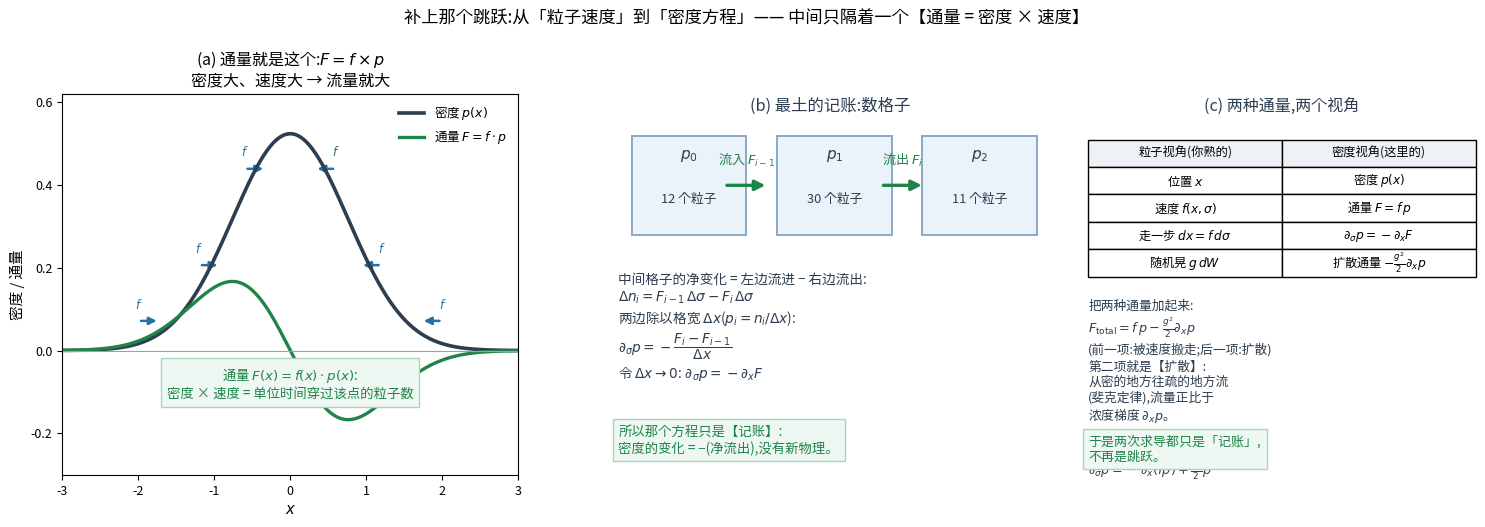

The matplotlib source for this figure: (Note: this script raises an exception after producing the figure.)
r"""从"粒子速度"到"密度方程":通量是怎么冒出来的。

视角转换:同一件事的两种记法
  粒子视角(你熟悉的):  dx = f(x,σ) dσ        "这个粒子去哪了"
  密度视角(现在要用的):  ∂_σ p = −∂_x(F)       "这里还剩多少"

(a) 通量 = 密度 × 速度:F = f·p(画出 p、速度箭头 f、以及它们的乘积 F)
(b) 最土的记账:格子里的粒子数怎么变 = 左边流进 − 右边流出 → ∂_σ p = −∂_x F
(c) 两种通量:漂移通量 f·p 与扩散通量 −(g²/2)·p'
"""
import matplotlib
matplotlib.use("Agg")
from matplotlib import font_manager
for _f in ["/System/Library/Fonts/Supplemental/Arial Unicode.ttf",
           "/System/Library/Fonts/STHeiti Medium.ttc"]:
    try:
        font_manager.fontManager.addfont(_f)
        matplotlib.rcParams["font.family"] = font_manager.FontProperties(fname=_f).get_name()
        break
    except Exception:
        continue
matplotlib.rcParams["axes.unicode_minus"] = False
import matplotlib.pyplot as plt
import numpy as np
from matplotlib.patches import FancyArrowPatch, Rectangle, Circle

RED, BLUE, GREEN, DARK, GREY, ORANGE = "#c0392b", "#2471a3", "#1e8449", "#2c3e50", "#95a5a6", "#b9770e"
RF = "/Users/kevin/code/lingbot-va/.claude/scratch/rf/"

fig = plt.figure(figsize=(15.2, 5.6), dpi=150)

# ---------------- (a) 通量 = 密度 × 速度
ax = fig.add_axes([0.05, 0.16, 0.30, 0.68])
xs = np.linspace(-3.0, 3.0, 600)
P = lambda x: np.exp(-x ** 2 / (2 * 0.58)) / np.sqrt(2 * np.pi * 0.58)   # p_σ (σ=0.3 的高斯)
F = lambda x: -0.69 * x * P(x)                                            # F = f·p
ax.plot(xs, P(xs), color=DARK, lw=2.6, label="密度 $p(x)$")
ax.plot(xs, F(xs), color=GREEN, lw=2.4, label="通量 $F=f\\cdot p$")
ax.axhline(0, color=GREY, lw=0.8)
for x0 in [-2.0, -1.2, -0.6, 0.6, 1.2, 2.0]:
    L = -np.sign(x0) * 0.28
    ax.add_patch(FancyArrowPatch((x0, P(x0) + 0.055), (x0 + L, P(x0) + 0.055),
                                 arrowstyle="-|>", mutation_scale=11, lw=1.8, color=BLUE))
    ax.text(x0, P(x0) + 0.085, "$f$", fontsize=8.4, color=BLUE, ha="center")
ax.text(0.0, -0.115, "通量 $F(x)=f(x)\\cdot p(x)$:\n密度 × 速度 = 单位时间穿过该点的粒子数",
        fontsize=9.6, color=GREEN, ha="center",
        bbox=dict(fc="#eef7f1", ec="#a9d5bb"))
ax.set_xlim(-3.0, 3.0); ax.set_ylim(-0.30, 0.62)
ax.set_xlabel("$x$", fontsize=10.5); ax.set_ylabel("密度 / 通量", fontsize=10.5)
ax.set_title("(a) 通量就是这个:$F=f\\times p$\n密度大、速度大 → 流量就大", fontsize=11.5)
ax.legend(fontsize=9, frameon=False, loc="upper right")
ax.tick_params(labelsize=9)

# ---------------- (b) 数格子记账
ax2 = fig.add_axes([0.41, 0.16, 0.29, 0.68]); ax2.axis("off")
ax2.text(0.5, 0.99, "(b) 最土的记账:数格子", ha="center", va="top", fontsize=11.8, color=DARK)
# 三个格子
for k, (x0, n) in enumerate(zip([0.05, 0.38, 0.71], [12, 30, 11])):
    ax2.add_patch(Rectangle((x0, 0.63), 0.26, 0.26, fc="#eaf2fa", ec="#8aa8c8", lw=1.4))
    ax2.text(x0 + 0.13, 0.83, f"$p_{k}$", fontsize=11, color=DARK, ha="center")
    ax2.text(x0 + 0.13, 0.715, f"{n} 个粒子", fontsize=9.2, color=DARK, ha="center")
for x0, lab, dy in [(0.31, "流入 $F_{i-1}$", 0), (0.665, "流出 $F_i$", 0)]:
    ax2.add_patch(FancyArrowPatch((x0 - 0.05, 0.76), (x0 + 0.05, 0.76), arrowstyle="-|>",
                                  mutation_scale=15, lw=2.4, color=GREEN))
    ax2.text(x0, 0.76 + dy + 0.055, lab, fontsize=9.4, color=GREEN, ha="center")
ax2.text(0.02, 0.53,
         "中间格子的净变化 = 左边流进 − 右边流出:\n"
         "$\\Delta n_i = F_{i-1}\\,\\Delta\\sigma-F_i\\,\\Delta\\sigma$\n"
         "两边除以格宽 $\\Delta x$($p_i=n_i/\\Delta x$):\n"
         "$\\partial_\\sigma p=-\\dfrac{F_i-F_{i-1}}{\\Delta x}$\n"
         "令 $\\Delta x\\to0$:$\\;\\partial_\\sigma p=-\\partial_x F$",
         fontsize=9.8, color=DARK, va="top")
ax2.text(0.02, 0.05,
         "所以那个方程只是【记账】:\n密度的变化 = −(净流出),没有新物理。",
         fontsize=9.6, color=GREEN, va="bottom", bbox=dict(fc="#eef7f1", ec="#a9d5bb"))

# ---------------- (c) 两种通量 + 视角对照
ax3 = fig.add_axes([0.725, 0.16, 0.255, 0.68]); ax3.axis("off")
ax3.text(0.5, 0.99, "(c) 两种通量,两个视角", ha="center", va="top", fontsize=11.5, color=DARK)
rows = [["粒子视角(你熟的)", "密度视角(这里的)"],
        ["位置 $x$", "密度 $p(x)$"],
        ["速度 $f(x,\\sigma)$", "通量 $F=f\\,p$"],
        ["走一步 $dx=f\\,d\\sigma$", "$\\partial_\\sigma p=-\\partial_x F$"],
        ["随机晃 $g\\,dW$", "扩散通量 $-\\frac{g^2}{2}\\partial_x p$"]]
tb = ax3.table(cellText=rows, cellLoc="center", bbox=[0.0, 0.52, 1.0, 0.36])
tb.auto_set_font_size(False); tb.set_fontsize(8.8)
for (r, c), cell in tb.get_celld().items():
    if r == 0:
        cell.set_facecolor("#eef2f7")
ax3.text(0.0, 0.46,
         "把两种通量加起来:\n"
         "$F_{\\rm total}=f\\,p-\\frac{g^2}{2}\\partial_x p$\n"
         "(前一项:被速度搬走;后一项:扩散)",
         fontsize=9.2, color=DARK, va="top")
ax3.text(0.0, 0.30,
         "第二项就是【扩散】:\n从密的地方往疏的地方流\n(斐克定律),流量正比于\n浓度梯度 $\\partial_x p$。\n\n"
         "代进记账方程就得:\n$\\partial_\\sigma p=-\\partial_x(fp)+\\frac{g^2}{2}p''$",
         fontsize=9.2, color=DARK, va="top")
ax3.text(0.0, 0.03, "于是两次求导都只是「记账」,\n不再是跳跃。",
         fontsize=9.4, color=GREEN, va="bottom", bbox=dict(fc="#eef7f1", ec="#a9d5bb"))

fig.suptitle("补上那个跳跃:从「粒子速度」到「密度方程」—— 中间只隔着一个【通量 = 密度 × 速度】", fontsize=12.4, y=0.99)
fig.savefig(RF + "fg_flux_bridge.png", bbox_inches="tight")
print("wrote", RF + "fg_flux_bridge.png")
